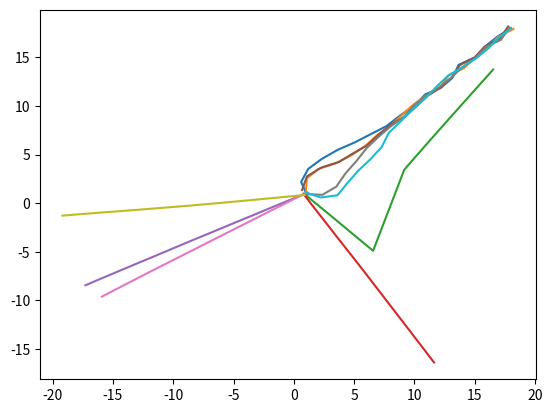

The script that saved this image:
# -*- coding: utf-8 -*-

"""Copyright 2015 Roger R Labbe Jr.


Code supporting the book

Kalman and Bayesian Filters in Python
https://github.com/rlabbe/Kalman-and-Bayesian-Filters-in-Python


This is licensed under an MIT license. See the LICENSE.txt file
for more information.
"""

from __future__ import (absolute_import, division, print_function,
                        unicode_literals)

import numpy as np

from numpy.random import randn, random, uniform
import scipy.stats


class RobotLocalizationParticleFilter(object):

    def __init__(self, N, x_dim, y_dim, landmarks, measure_std_error):
        self.particles = np.empty((N, 3))  # x, y, heading
        self.N = N
        self.x_dim = x_dim
        self.y_dim = y_dim
        self.landmarks = landmarks
        self.R = measure_std_error

        # distribute particles randomly with uniform weight
        self.weights = np.empty(N)
        #self.weights.fill(1./N)
        '''self.particles[:, 0] = uniform(0, x_dim, size=N)
        self.particles[:, 1] = uniform(0, y_dim, size=N)
        self.particles[:, 2] = uniform(0, 2*np.pi, size=N)'''


    def create_uniform_particles(self, x_range, y_range, hdg_range):
        self.particles[:, 0] = uniform(x_range[0], x_range[1], size=N)
        self.particles[:, 1] = uniform(y_range[0], y_range[1], size=N)
        self.particles[:, 2] = uniform(hdg_range[0], hdg_range[1], size=N)
        self.particles[:, 2] %= 2 * np.pi

    def create_gaussian_particles(self, mean, var):
        self.particles[:, 0] = mean[0] + randn(self.N)*var[0]
        self.particles[:, 1] = mean[1] + randn(self.N)*var[1]
        self.particles[:, 2] = mean[2] + randn(self.N)*var[2]
        self.particles[:, 2] %= 2 * np.pi


    def predict(self, u, std, dt=1.):
        """ move according to control input u (heading change, velocity)
        with noise std"""

        self.particles[:, 2] += u[0] + randn(self.N) * std[0]
        self.particles[:, 2] %= 2 * np.pi

        d = u[1]*dt + randn(self.N) * std[1]
        self.particles[:, 0] += np.cos(self.particles[:, 2]) * d
        self.particles[:, 1] += np.sin(self.particles[:, 2]) * d


    def update(self, z):
        self.weights.fill(1.)
        for i, landmark in enumerate(self.landmarks):
            distance = np.linalg.norm(self.particles[:, 0:2] - landmark, axis=1)
            self.weights *= scipy.stats.norm(distance, self.R).pdf(z[i])
            #self.weights *= Gaussian(distance, self.R, z[i])

        self.weights += 1.e-300
        self.weights /= sum(self.weights) # normalize


    def neff(self):
        return 1. / np.sum(np.square(self.weights))


    def resample(self):
        cumulative_sum = np.cumsum(self.weights)
        cumulative_sum[-1] = 1. # avoid round-off error
        indexes = np.searchsorted(cumulative_sum, random(self.N))

        # resample according to indexes
        self.particles = self.particles[indexes]
        self.weights = self.weights[indexes]
        self.weights /= np.sum(self.weights) # normalize


    def resample_from_index(self, indexes):
        assert len(indexes) == self.N

        self.particles = self.particles[indexes]
        self.weights = self.weights[indexes]
        self.weights /= np.sum(self.weights)


    def estimate(self):
        """ returns mean and variance """
        pos = self.particles[:, 0:2]
        mu = np.average(pos, weights=self.weights, axis=0)
        var = np.average((pos - mu)**2, weights=self.weights, axis=0)

        return mu, var

    def mean(self):
        """ returns weighted mean position"""
        return np.average(self.particles[:, 0:2], weights=self.weights, axis=0)



def residual_resample(w):

    N = len(w)

    w_ints = np.floor(N*w).astype(int)
    residual = w - w_ints
    residual /= sum(residual)

    indexes = np.zeros(N, 'i')
    k = 0
    for i in range(N):
        for _ in range(w_ints[i]):
            indexes[k] = i
            k += 1
    cumsum = np.cumsum(residual)
    cumsum[N-1] = 1.
    for j in range(k, N):
        indexes[j] = np.searchsorted(cumsum, random())

    return indexes



def residual_resample2(w):

    N = len(w)

    w_ints =np.floor(N*w).astype(int)

    R = np.sum(w_ints)
    m_rdn = N - R

    Ws = (N*w - w_ints)/ m_rdn
    indexes = np.zeros(N, 'i')
    i = 0
    for j in range(N):
        for _ in range(w_ints[j]):
            indexes[i] = j
            i += 1
    cumsum = np.cumsum(Ws)
    cumsum[N-1] = 1 # just in case

    for j in range(i, N):
        indexes[j] = np.searchsorted(cumsum, random())

    return indexes



def systemic_resample(w):
    N = len(w)
    Q = np.cumsum(w)
    indexes = np.zeros(N, 'int')
    t = np.linspace(0, 1-1/N, N) + random()/N

    i, j = 0, 0
    while i < N and j < N:
        while Q[j] < t[i]:
            j += 1
        indexes[i] = j
        i += 1

    return indexes





def Gaussian(mu, sigma, x):

    # calculates the probability of x for 1-dim Gaussian with mean mu and var. sigma
    g = (np.exp(-((mu - x) ** 2) / (sigma ** 2) / 2.0) /
         np.sqrt(2.0 * np.pi * (sigma ** 2)))
    for i in range(len(g)):
        g[i] = max(g[i], 1.e-229)
    return g


def test_pf():

    #seed(1234)
    N = 10000
    R = .2
    landmarks = [[-1, 2], [20,4], [10,30], [18,25]]
    #landmarks = [[-1, 2], [2,4]]

    pf = RobotLocalizationParticleFilter(N, 20, 20, landmarks, R)

    plot_pf(pf, 20, 20, weights=False)

    dt = .01
    plt.pause(dt)

    for x in range(18):

        zs = []
        pos=(x+3, x+3)

        for landmark in landmarks:
            d = np.sqrt((landmark[0]-pos[0])**2 +  (landmark[1]-pos[1])**2)
            zs.append(d + randn()*R)

        pf.predict((0.01, 1.414), (.2, .05))
        pf.update(z=zs)
        pf.resample()
        #print(x, np.array(list(zip(pf.particles, pf.weights))))

        mu, var = pf.estimate()
        plot_pf(pf, 20, 20, weights=False)
        plt.plot(pos[0], pos[1], marker='*', color='r', ms=10)
        plt.scatter(mu[0], mu[1], color='g', s=100)
        plt.tight_layout()
        plt.pause(dt)


def test_pf2():
    N = 1000
    sensor_std_err = .2
    landmarks = [[-1, 2], [20,4], [-20,6], [18,25]]

    pf = RobotLocalizationParticleFilter(N, 20, 20, landmarks, sensor_std_err)

    xs = []
    for x in range(18):
        zs = []
        pos=(x+1, x+1)

        for landmark in landmarks:
            d = np.sqrt((landmark[0]-pos[0])**2 +  (landmark[1]-pos[1])**2)
            zs.append(d + randn()*sensor_std_err)

        # move diagonally forward to (x+1, x+1)
        pf.predict((0.00, 1.414), (.2, .05))
        pf.update(z=zs)
        pf.resample()

        mu, var = pf.estimate()
        xs.append(mu)

    xs = np.array(xs)
    plt.plot(xs[:, 0], xs[:, 1])
    plt.show()



if __name__ == '__main__':

    DO_PLOT_PARTICLES = False
    from numpy.random import seed
    import matplotlib.pyplot as plt

    #plt.figure()

    seed(5)
    for count in range(10):
        print()
        print(count)
        #numpy.random.set_state(fail_state)
        #if count == 12:
        #    #fail_state = numpy.random.get_state()
        #    DO_PLOT_PARTICLES = True

        N = 4000
        sensor_std_err = .1
        landmarks = np.array([[-1, 2], [2,4], [10,6], [18,25]])
        NL = len(landmarks)

        #landmarks = [[-1, 2], [2,4]]

        pf = RobotLocalizationParticleFilter(N, 20, 20, landmarks, sensor_std_err)
        #pf.create_gaussian_particles([3, 2, 0], [5, 5, 2])
        pf.create_uniform_particles((0,20), (0,20), (0, 6.28))

        if DO_PLOT_PARTICLES:
            plt.scatter(pf.particles[:, 0], pf.particles[:, 1], alpha=.2, color='g')

        xs = []
        for x in range(18):
            zs = []
            pos=(x+1, x+1)

            for landmark in landmarks:
                d = np.sqrt((landmark[0]-pos[0])**2 +  (landmark[1]-pos[1])**2)
                zs.append(d + randn()*sensor_std_err)


            zs = np.linalg.norm(landmarks - pos, axis=1) + randn(NL)*sensor_std_err


            # move diagonally forward to (x+1, x+1)
            pf.predict((0.00, 1.414), (.2, .05))

            pf.update(z=zs)
            if x == 0:
                print(max(pf.weights))
            #while abs(pf.neff() -N) < .1:
            #    print('neffing')
            #    pf.create_uniform_particles((0,20), (0,20), (0, 6.28))
            #    pf.update(z=zs)
            #print(pf.neff())
            #indexes = residual_resample2(pf.weights)
            indexes = systemic_resample(pf.weights)

            pf.resample_from_index(indexes)
            #pf.resample()

            mu, var = pf.estimate()
            xs.append(mu)
            if DO_PLOT_PARTICLES:
                plt.scatter(pf.particles[:, 0], pf.particles[:, 1], alpha=.2)
                plt.scatter(pos[0], pos[1], marker='*', color='r')
                plt.scatter(mu[0], mu[1], marker='s', color='r')
                plt.pause(.01)

        xs = np.array(xs)
        plt.plot(xs[:, 0], xs[:, 1])
        plt.show()
